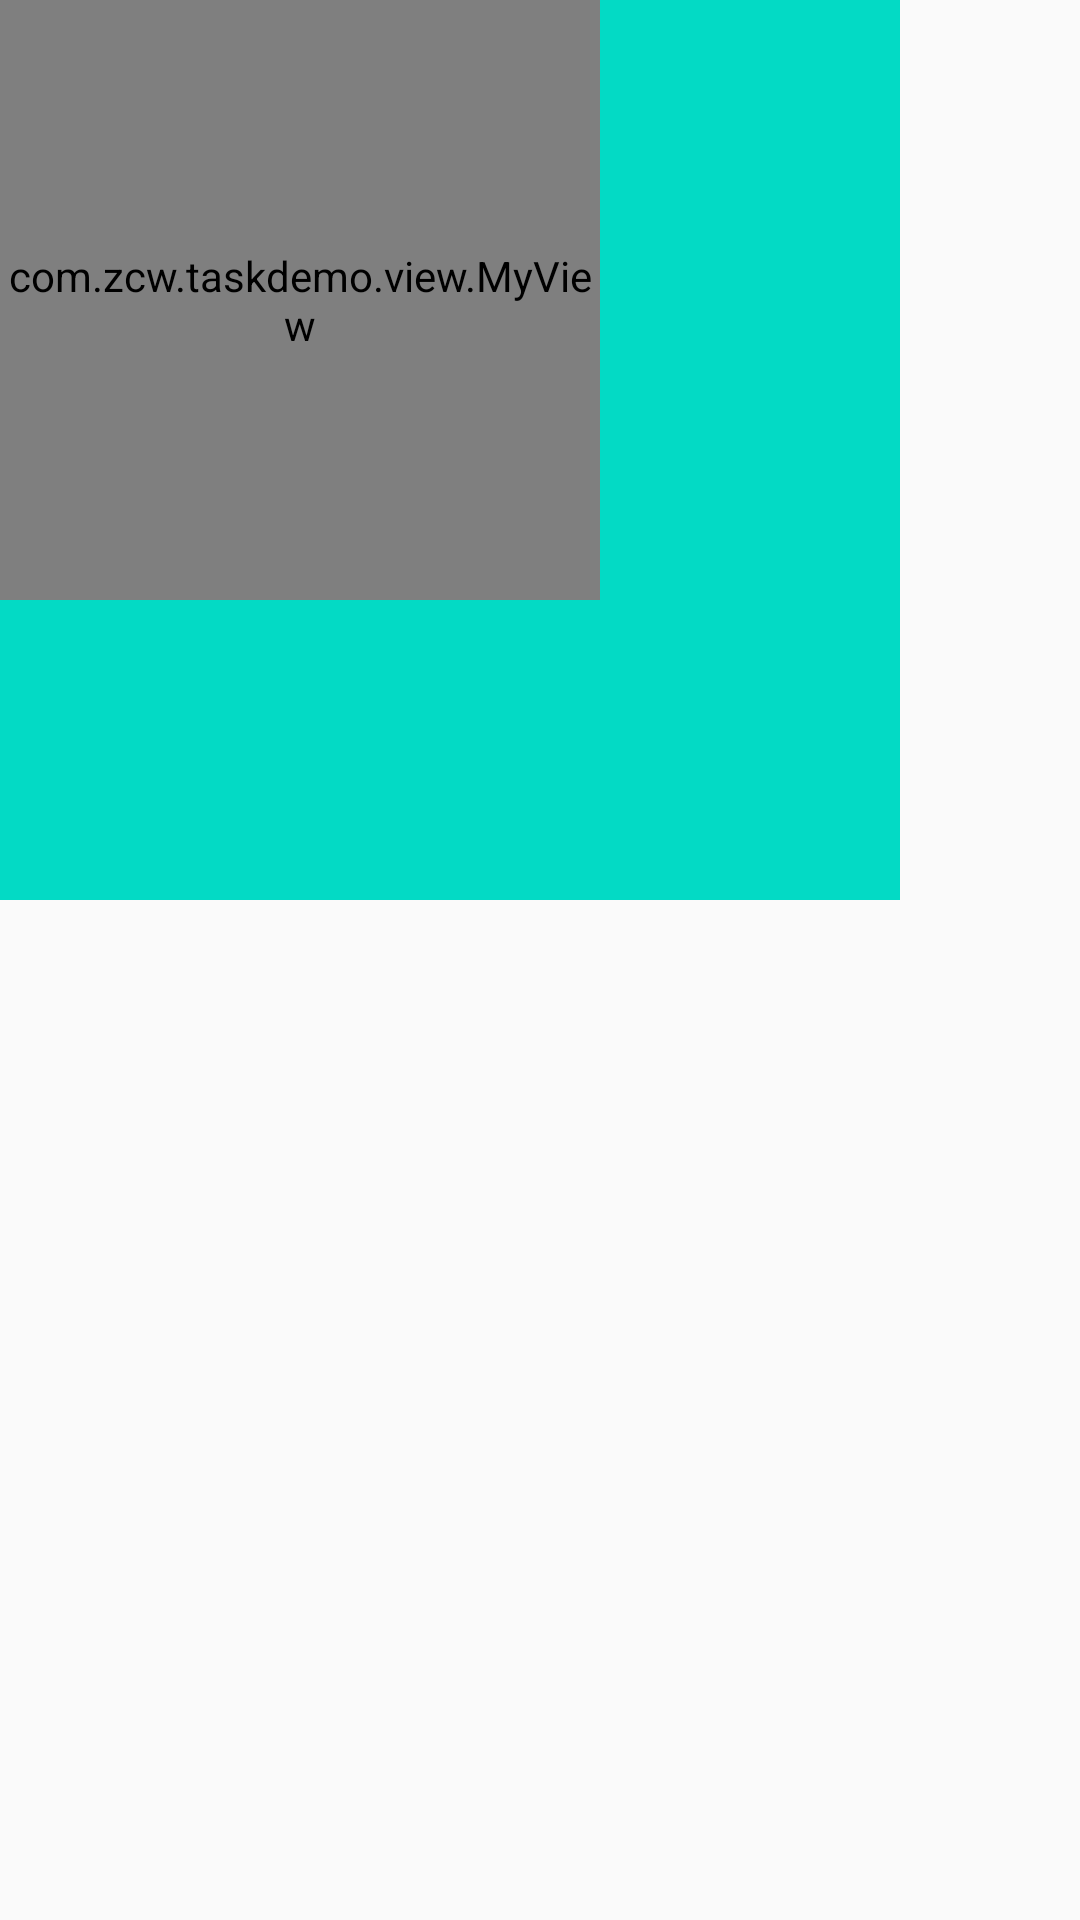

Layout XML and referenced resources for this Android screen:
<!-- AndroidManifest.xml: application theme AppTheme -->
<!-- res/layout/activity_frame.xml -->
<?xml version="1.0" encoding="utf-8"?>
<FrameLayout xmlns:android="http://schemas.android.com/apk/res/android"
    xmlns:tools="http://schemas.android.com/tools"
    android:layout_width="match_parent"
    android:layout_height="match_parent"
    tools:context=".FrameActivity">

    <View
        android:layout_width="300dp"
        android:layout_height="300dp"
        android:background="@color/colorAccent"/>

    <com.zcw.taskdemo.view.MyView
        android:layout_width="200dp"
        android:layout_height="200dp"
        android:background="@color/colorPrimaryDark"/>
</FrameLayout>
<!-- resources referenced by this layout -->
<resources>
  <style name="AppTheme" parent="Base.Theme.AppCompat.Light.DarkActionBar">
          
          <item name="colorPrimary">@color/colorPrimary</item>
          <item name="colorPrimaryDark">@color/colorPrimaryDark</item>
          <item name="colorAccent">@color/colorAccent</item>
      </style>
  <!-- not gathered from this repository: default colours our renderer supplied (Android Studio template values) -->
  <color name="colorPrimary">#FF6200EE</color>
  <color name="colorPrimaryDark">#FF3700B3</color>
  <color name="colorAccent">#FF03DAC5</color>
</resources>
